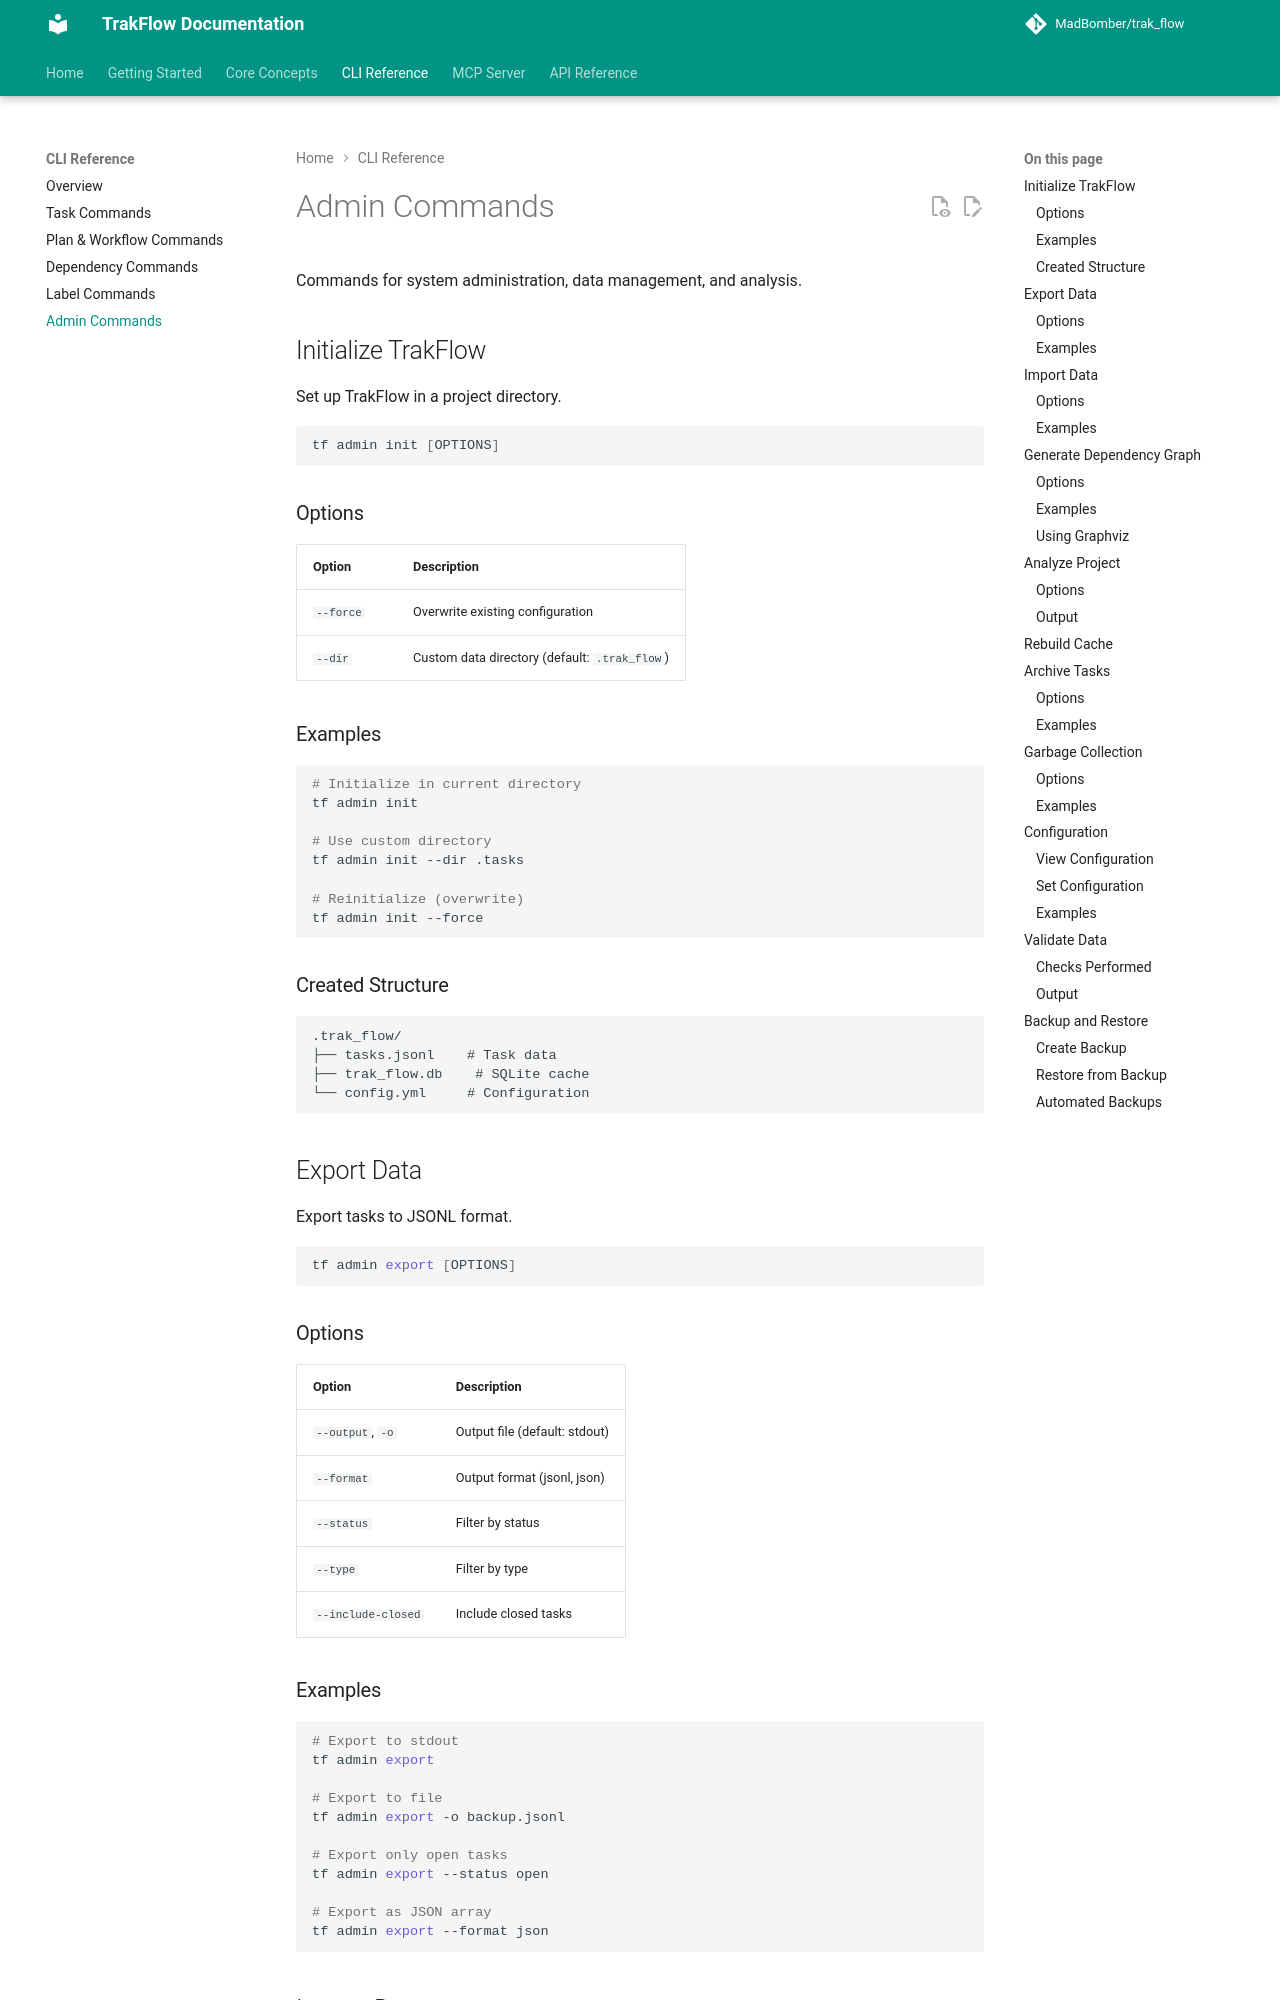

repository: MadBomber/trak_flow · page: cli/admin-commands/index.html · generator: mkdocs

# Admin Commands

Commands for system administration, data management, and analysis.

## Initialize TrakFlow

Set up TrakFlow in a project directory.

```bash
tf admin init [OPTIONS]
```

### Options

| Option | Description |
|--------|-------------|
| `--force` | Overwrite existing configuration |
| `--dir` | Custom data directory (default: `.trak_flow`) |

### Examples

```bash
# Initialize in current directory
tf admin init

# Use custom directory
tf admin init --dir .tasks

# Reinitialize (overwrite)
tf admin init --force
```

### Created Structure

```
.trak_flow/
├── tasks.jsonl    # Task data
├── trak_flow.db    # SQLite cache
└── config.yml     # Configuration
```

## Export Data

Export tasks to JSONL format.

```bash
tf admin export [OPTIONS]
```

### Options

| Option | Description |
|--------|-------------|
| `--output`, `-o` | Output file (default: stdout) |
| `--format` | Output format (jsonl, json) |
| `--status` | Filter by status |
| `--type` | Filter by type |
| `--include-closed` | Include closed tasks |

### Examples

```bash
# Export to stdout
tf admin export

# Export to file
tf admin export -o backup.jsonl

# Export only open tasks
tf admin export --status open

# Export as JSON array
tf admin export --format json
```

## Import Data

Import tasks from JSONL format.

```bash
tf admin import FILE [OPTIONS]
```
